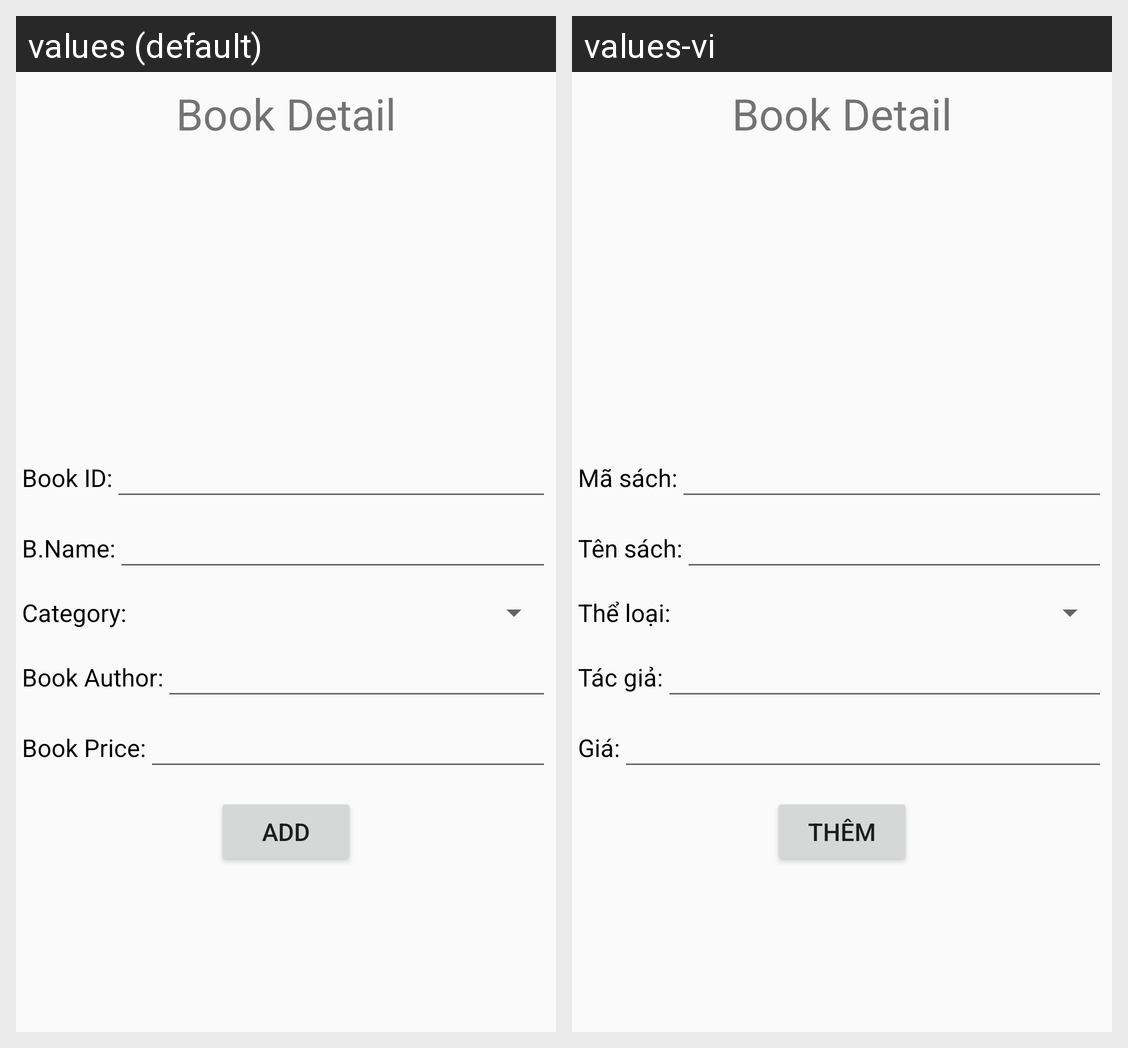

Translations of the strings shown on this Android screen, per locale in the grid:
Android screen res/layout/activity_book_detail.xml rendered under 2 locales, left to right: values (default), values-vi. Device: Nexus 5 (rendered at 1080×1920; each locale shown at half size, 540×960, under a caption strip naming it); theme Theme.MyApplication.
Strings drawn on this screen, with the default value and each locale's value (text and hints the layout hard-codes, and strings that could not be matched under every locale, appear in the picture but are not listed):

b_id
  values: Book ID:
  values-vi: Mã sách:

b_name
  values: B.Name:
  values-vi: Tên sách:

b_category
  values: Category:
  values-vi: Thể loại:

b_author
  values: Book Author:
  values-vi: Tác giả:

b_price
  values: Book Price:
  values-vi: Giá:

add
  values: ADD
  values-vi: Thêm
